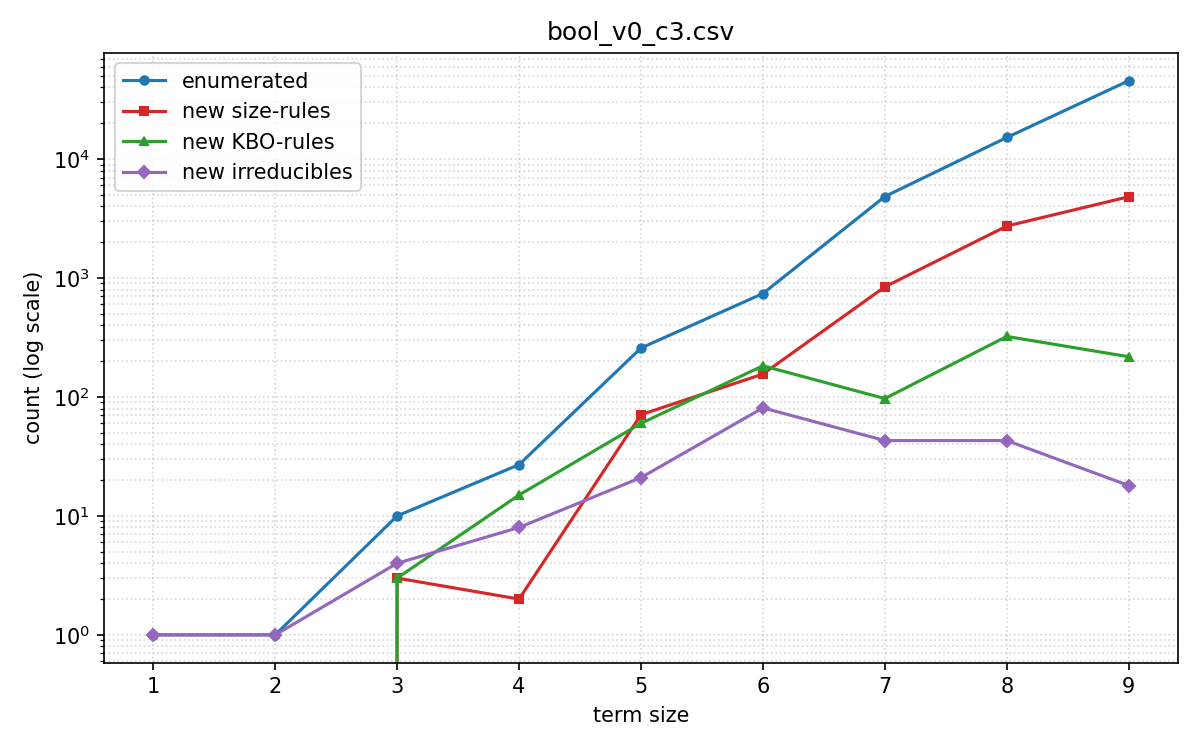

The table this chart was drawn from, first rows:
size, enumerated, new_size_rules, new_kbo_rules, new_irreducibles, total_size_rules, total_kbo_rules, total_irreducible, time_total, time_enum, time_process, time_apply, time_group
1, 1, 0, 0, 1, 0, 0, 1, 0.0001, 0.0000, 0.0000, 0.0000, 0.0000
2, 1, 0, 0, 1, 0, 0, 2, 0.0008, 0.0007, 0.0000, 0.0000, 0.0000
3, 10, 3, 3, 4, 3, 3, 6, 0.0007, 0.0005, 0.0001, 0.0000, 0.0000
4, 27, 2, 15, 8, 5, 18, 14, 0.0009, 0.0005, 0.0001, 0.0000, 0.0000
5, 258, 71, 60, 21, 76, 78, 35, 0.0035, 0.0010, 0.0011, 0.0000, 0.0000
6, 741, 156, 183, 81, 232, 261, 116, 0.0121, 0.0020, 0.0043, 0.0000, 0.0000
7, 4846, 843, 97, 43, 1075, 358, 159, 0.0410, 0.0160, 0.0199, 0.0000, 0.0000
8, 15193, 2736, 323, 43, 3811, 681, 202, 0.1781, 0.0851, 0.0806, 0.0000, 0.0000
9, 45605, 4825, 218, 18, 8636, 899, 220, 0.4058, 0.2213, 0.1729, 0.0000, 0.0000
